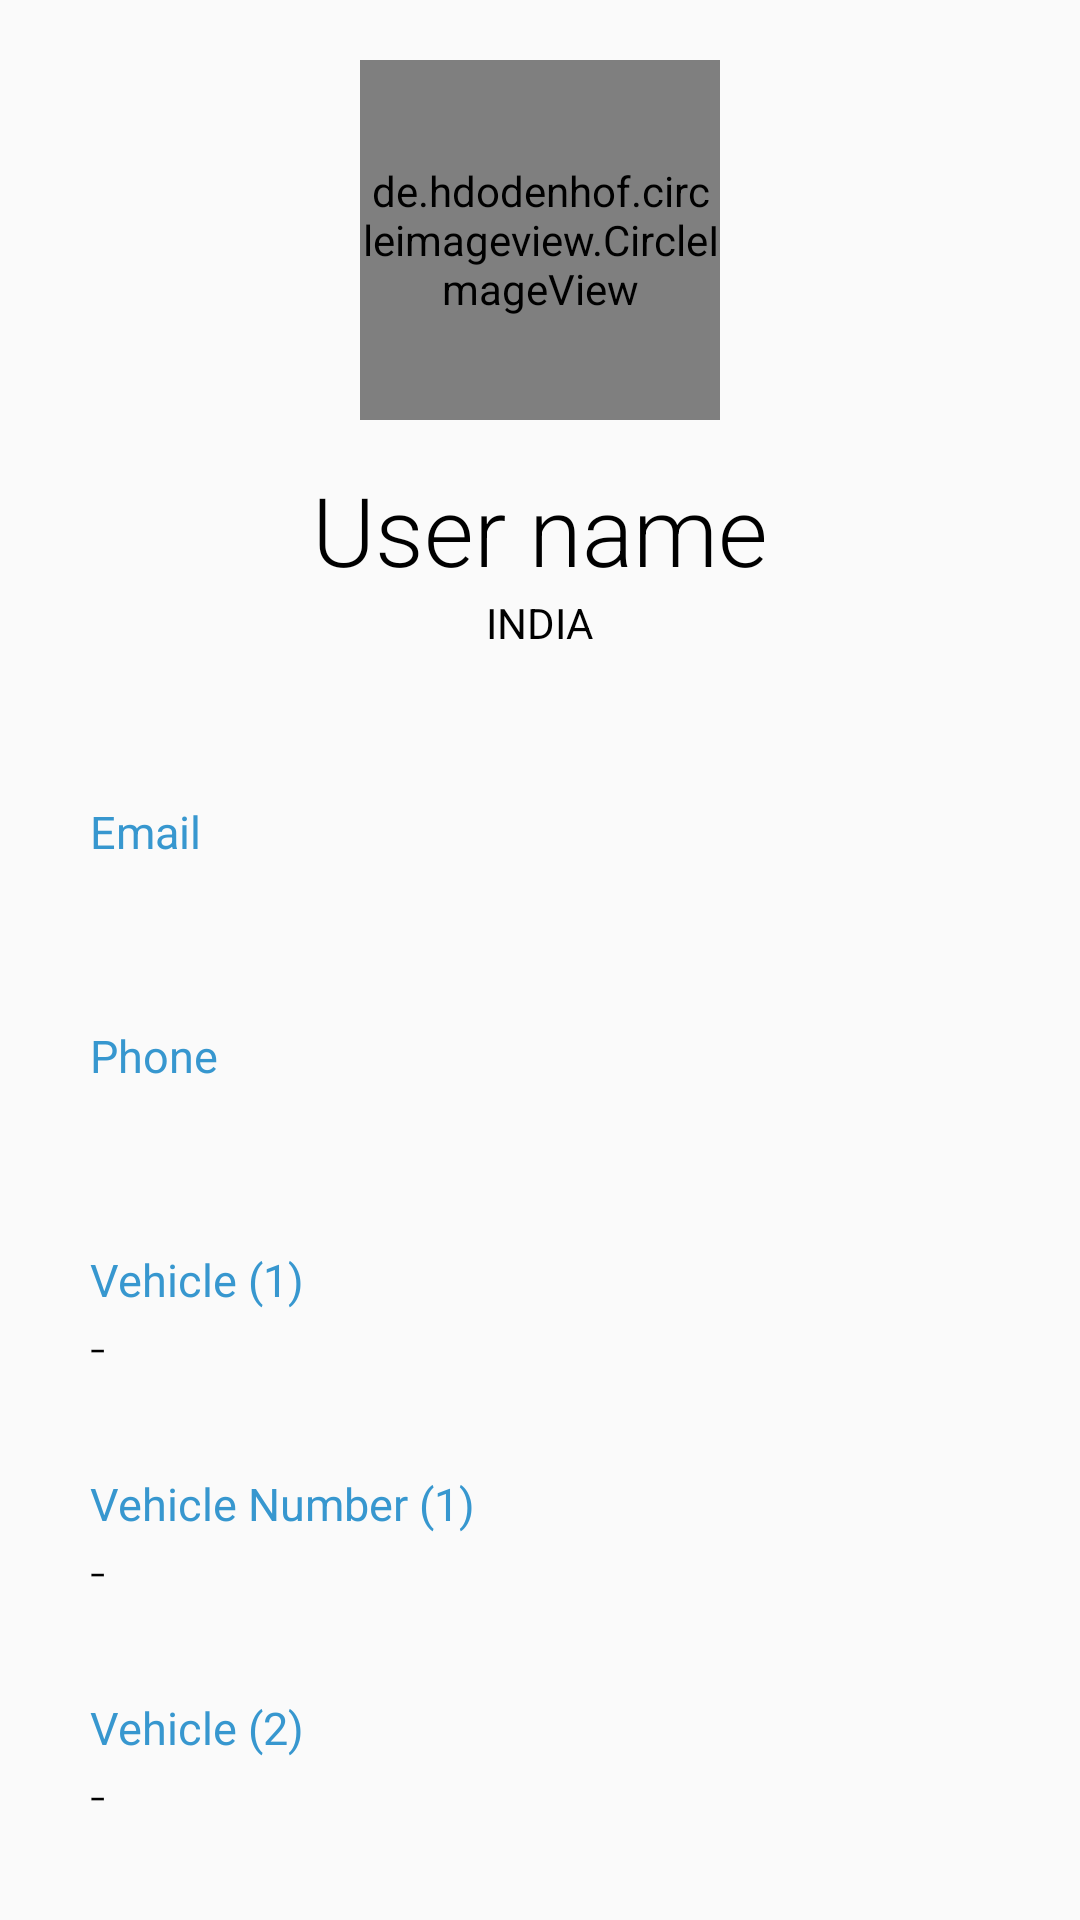

Here is an Android app screen rendered from its layout file. Give the layout XML and the strings, colors and styles it references.
<!-- AndroidManifest.xml: application theme AppTheme -->
<!-- res/layout/fragment_show_pro.xml -->
<?xml version="1.0" encoding="utf-8"?>
<RelativeLayout xmlns:android="http://schemas.android.com/apk/res/android"
    xmlns:app="http://schemas.android.com/apk/res-auto"
    xmlns:tools="http://schemas.android.com/tools"
    android:layout_width="match_parent"
    android:layout_height="match_parent">

    <RelativeLayout
        android:id="@+id/rellay1"
        android:layout_width="match_parent"
        android:layout_height="wrap_content"
        android:paddingBottom="20dp">

        <ImageView
            android:id="@+id/edit_profile_pen"
            android:layout_width="30dp"
            android:layout_height="30dp"
            android:layout_alignParentRight="true"
            android:layout_alignParentTop="true"
            android:src="@drawable/pen_white"
            android:tint = "@color/black"
            android:layout_margin="10dp" />

        <de.hdodenhof.circleimageview.CircleImageView
            xmlns:app="http://schemas.android.com/apk/res-auto"
            android:id="@+id/show_profile_pic"
            android:layout_width="120dp"
            android:layout_height="120dp"
            android:src="@drawable/profile"
            app:civ_border_width="2dp"
            app:civ_border_color="@color/black"
            android:layout_centerHorizontal="true"
            android:layout_marginTop="20dp"/>


        <TextView
            android:id="@+id/show_pro_name"
            android:layout_width="wrap_content"
            android:layout_height="wrap_content"
            android:layout_below="@+id/show_profile_pic"
            android:layout_centerHorizontal="true"
            android:layout_marginTop="15sp"
            android:fontFamily="sans-serif-light"
            android:text="User name"
            android:textColor="@color/black"
            android:textSize="32sp" />


        <TextView
            android:id="@+id/tv_address"
            android:layout_width="wrap_content"
            android:layout_height="wrap_content"
            android:layout_below="@+id/show_pro_name"
            android:layout_centerHorizontal="true"
            android:fontFamily="sans-serif"
            android:text="India"
            android:textAllCaps="true"
            android:textColor="@color/black"
            android:textSize="14sp" />


    </RelativeLayout>


    <RelativeLayout
        android:layout_width="match_parent"
        android:layout_height="match_parent"
        android:layout_below="@+id/rellay1">

        <LinearLayout
            android:layout_width="match_parent"
            android:layout_height="wrap_content"
            android:layout_marginLeft="30dp"
            android:layout_marginRight="30dp"
            android:layout_marginTop="30dp"
            android:orientation="vertical">


            <LinearLayout
                android:layout_width="match_parent"
                android:layout_height="wrap_content"
                android:orientation="vertical">

                <TextView
                    android:layout_width="wrap_content"
                    android:layout_height="wrap_content"
                    android:text="Email"
                    android:textColor="@color/headings"
                    android:textSize="15sp" />

                <TextView
                    android:id="@+id/show_pro_email"
                    android:layout_width="match_parent"
                    android:layout_height="wrap_content"
                    android:fontFamily="sans-serif-light"
                    android:textColor="#000000"
                    android:textSize="18sp"
                    android:paddingBottom="15dp"/>


            </LinearLayout>

            <LinearLayout
                android:layout_width="match_parent"
                android:layout_height="wrap_content"
                android:layout_marginTop="15dp"
                android:orientation="vertical">

                <TextView
                    android:layout_width="wrap_content"
                    android:layout_height="wrap_content"
                    android:text="Phone"
                    android:textColor="@color/headings"
                    android:textSize="15sp" />

                <TextView
                    android:id="@+id/show_pro_phone"
                    android:layout_width="match_parent"
                    android:layout_height="wrap_content"
                    android:fontFamily="sans-serif-light"
                    android:textColor="#000000"
                    android:textSize="18sp"
                    android:paddingBottom="15dp"/>


            </LinearLayout>

        <LinearLayout
            android:layout_width="match_parent"
            android:layout_height="wrap_content"
            android:layout_marginTop="15dp"
            android:orientation="vertical">

            <TextView
                android:layout_width="wrap_content"
                android:layout_height="wrap_content"
                android:text="Vehicle (1)"
                android:textColor="@color/headings"
                android:textSize="15sp" />

            <TextView
                android:id="@+id/show_pro_v_type"
                android:layout_width="match_parent"
                android:layout_height="wrap_content"
                android:fontFamily="sans-serif-light"
                android:text="-"
                android:textColor="#000000"
                android:textSize="18sp"
                android:paddingBottom="15dp"/>
        </LinearLayout>

        <LinearLayout
            android:layout_width="match_parent"
            android:layout_height="wrap_content"
            android:layout_marginTop="15dp"
            android:orientation="vertical">

            <TextView
                android:layout_width="wrap_content"
                android:layout_height="wrap_content"
                android:text="Vehicle Number (1)"
                android:textColor="@color/headings"
                android:textSize="15sp" />

            <TextView
                android:id="@+id/show_pro_v_num"
                android:layout_width="match_parent"
                android:layout_height="wrap_content"
                android:fontFamily="sans-serif-light"
                android:text="-"
                android:textColor="#000000"
                android:textSize="18sp"
                android:paddingBottom="15dp"/>
        </LinearLayout>

            <LinearLayout
                android:layout_width="match_parent"
                android:layout_height="wrap_content"
                android:layout_marginTop="15dp"
                android:orientation="vertical">

                <TextView
                    android:layout_width="wrap_content"
                    android:layout_height="wrap_content"
                    android:text="Vehicle (2)"
                    android:textColor="@color/headings"
                    android:textSize="15sp" />

                <TextView
                    android:id="@+id/show_pro_v_type_2"
                    android:layout_width="match_parent"
                    android:layout_height="wrap_content"
                    android:fontFamily="sans-serif-light"
                    android:text="-"
                    android:textColor="#000000"
                    android:textSize="18sp"
                    android:paddingBottom="15dp"/>
            </LinearLayout>

            <LinearLayout
                android:layout_width="match_parent"
                android:layout_height="wrap_content"
                android:layout_marginTop="15dp"
                android:orientation="vertical">

                <TextView
                    android:layout_width="wrap_content"
                    android:layout_height="wrap_content"
                    android:text="Vehicle Number (2)"
                    android:textColor="@color/headings"
                    android:textSize="15sp" />

                <TextView
                    android:id="@+id/show_pro_v_num_2"
                    android:layout_width="match_parent"
                    android:layout_height="wrap_content"
                    android:fontFamily="sans-serif-light"
                    android:text="-"
                    android:textColor="#000000"
                    android:textSize="18sp"
                    android:paddingBottom="15dp"/>
            </LinearLayout>


        </LinearLayout>

    </RelativeLayout>

</RelativeLayout>
<!-- resources referenced by this layout -->
<resources>
  <color name="black">#000000</color>
  <color name="headings">#3797CF</color>
  <!-- drawable profile: png bitmap (drawable-mdpi, 3527 bytes) -->
  <style name="AppTheme" parent="Theme.AppCompat.Light.NoActionBar">
          
          <item name="colorPrimary">@color/colorPrimary</item>
          <item name="colorPrimaryDark">@color/colorPrimaryDark</item>
          <item name="colorAccent">@color/colorAccent</item>
          <item name="android:autofilledHighlight">@android:color/transparent</item>
      </style>
  <color name="colorPrimary">#9E9E9E</color>
  <color name="colorPrimaryDark">#616161</color>
  <color name="colorAccent">#607D8B</color>
</resources>
